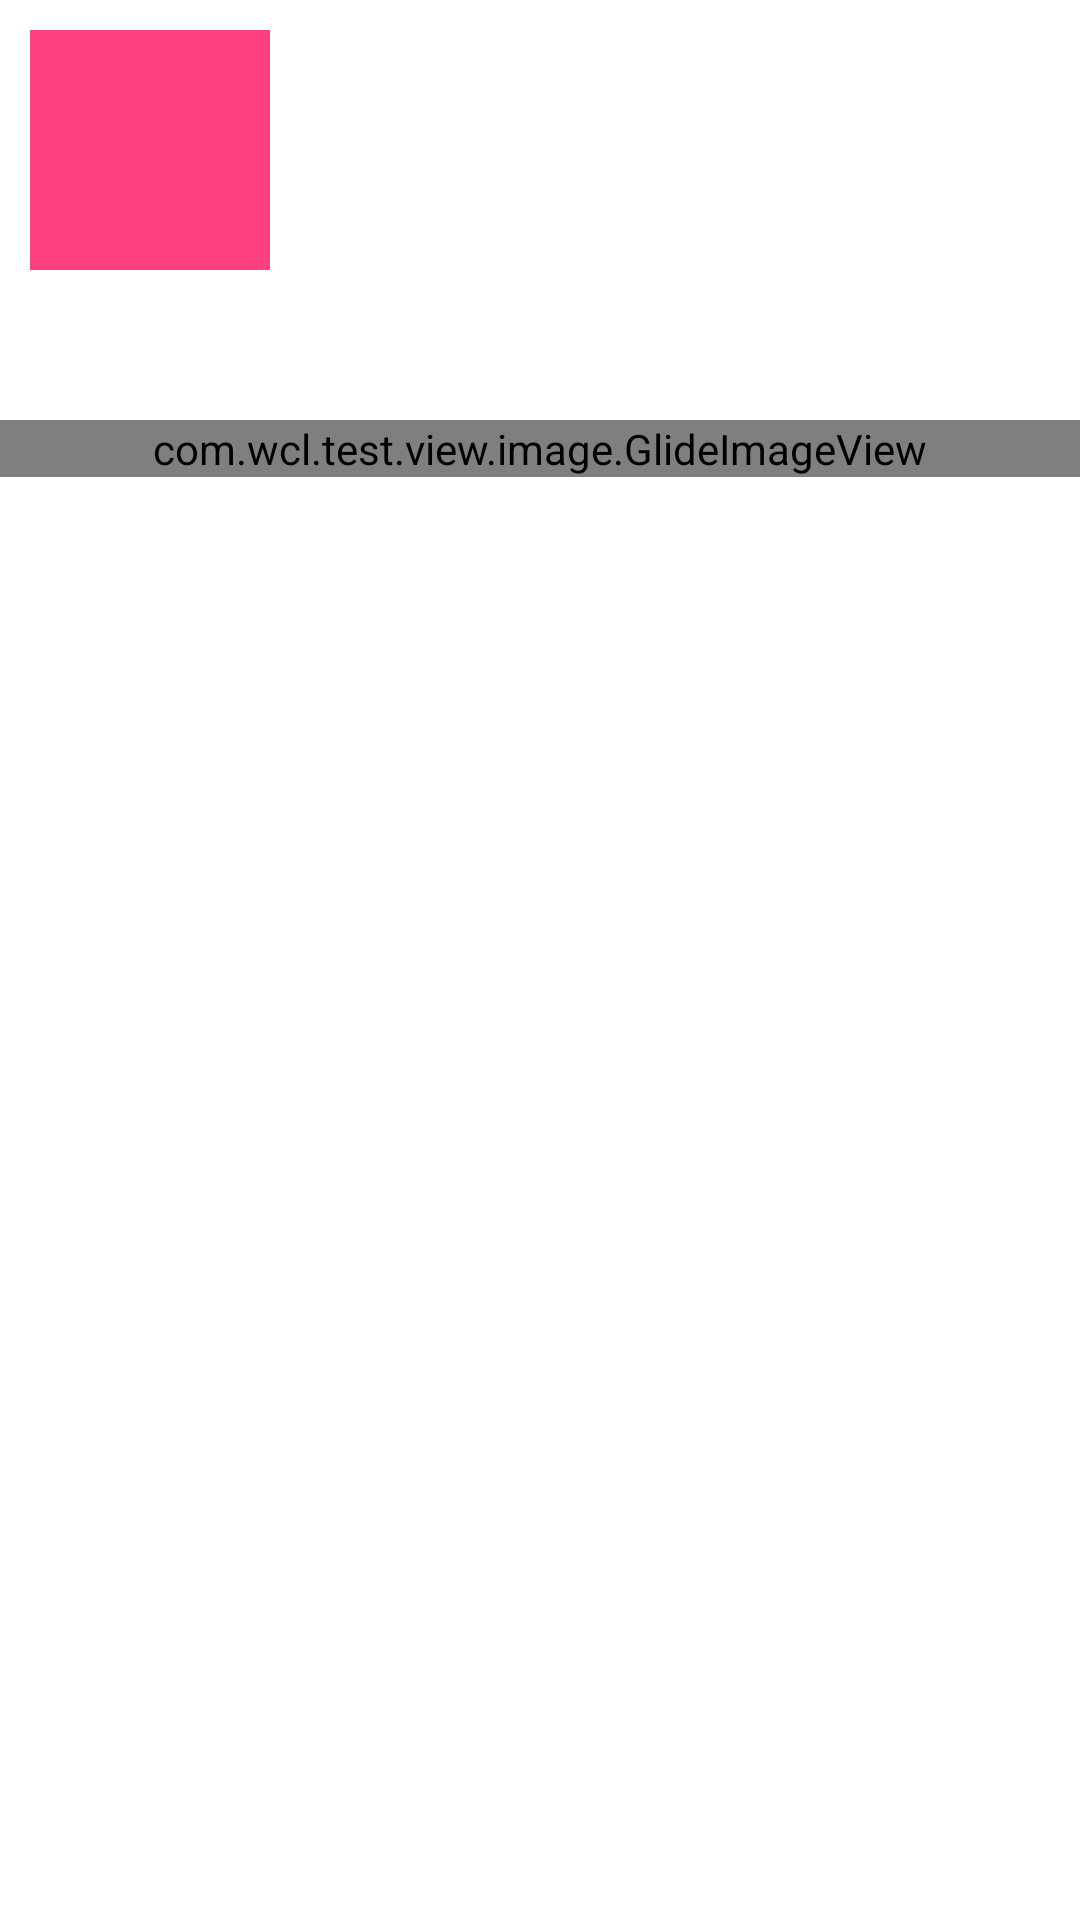

This screen was rendered from an Android layout file. Write that file and the resources it references.
<!-- AndroidManifest.xml: application theme AppBaseTheme -->
<!-- res/layout/main_first_frag_layout.xml -->
<?xml version="1.0" encoding="utf-8"?>
<RelativeLayout xmlns:android="http://schemas.android.com/apk/res/android"
    xmlns:app="http://schemas.android.com/apk/res-auto"
    xmlns:tools="http://schemas.android.com/tools"
    android:id="@+id/constraintLayout"
    android:layout_width="match_parent"
    android:layout_height="match_parent">

    <View
        android:id="@+id/view_left"
        android:layout_width="80dp"
        android:layout_height="80dp"
        android:layout_marginStart="10dp"
        android:layout_marginTop="10dp"
        android:background="@color/colorAccent" />

    <com.wcl.test.view.image.GlideImageView
        android:id="@+id/image2"
        android:layout_width="match_parent"
        android:layout_height="wrap_content"
        android:layout_marginTop="140dp"
        app:riv_aspect_ratio="1.5"
        app:riv_border_color="@color/test_color_4"
        app:riv_border_width="1dp"
        app:riv_corner_radius="10dp"
        app:riv_oval="false"
        app:riv_solid_color="@color/pink_color"
        tools:layout_height="100dp" />

</RelativeLayout>
<!-- resources referenced by this layout -->
<resources>
  <color name="colorAccent">#FF4081</color>
  <color name="pink_color">#ff3a71</color>
  <color name="test_color_4">#00FA9A</color>
  <style name="AppBaseTheme" parent="Theme.Material3.DayNight.NoActionBar">
          <item name="android:windowNoTitle">true</item>
          <item name="android:windowContentOverlay">@null</item>
          <item name="android:windowBackground">@color/white</item>
          <item name="android:colorBackground">@color/white</item>
          <item name="android:statusBarColor">@android:color/transparent</item>
          <item name="android:navigationBarColor">@android:color/transparent</item>
          <item name="android:forceDarkAllowed" tools:targetApi="q">false</item>
          <item name="android:configChanges">fontScale|orientation|keyboardHidden|locale|navigation|screenSize|uiMode|layoutDirection</item>
          <item name="android:screenOrientation">portrait</item>
          <item name="colorPrimary">@color/colorPrimary</item>
      </style>
  <color name="white">#ffffff</color>
  <color name="colorPrimary">#0B57CF</color>
</resources>
